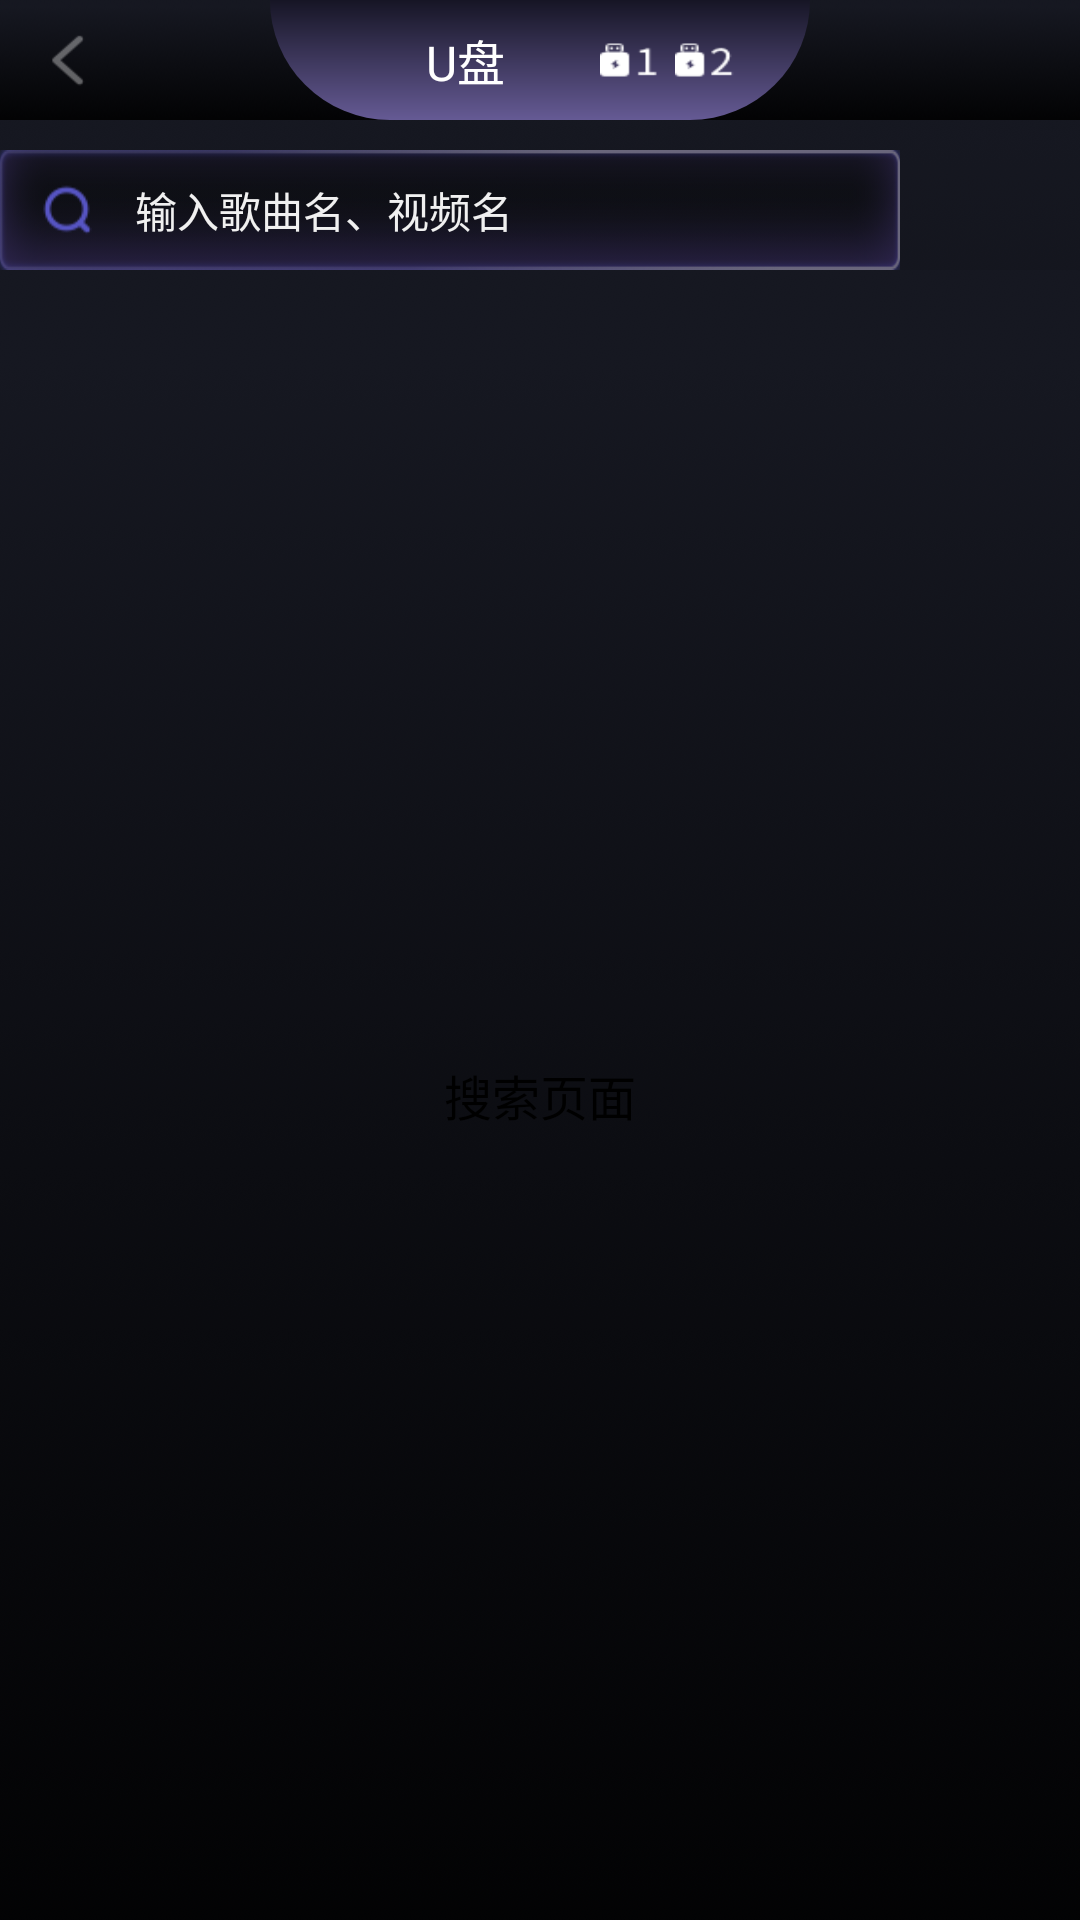

Layout XML and referenced resources for this Android screen:
<!-- AndroidManifest.xml: application theme TranslucentSystemBar -->
<!-- res/layout/activity_search.xml -->
<?xml version="1.0" encoding="utf-8"?>
<LinearLayout xmlns:android="http://schemas.android.com/apk/res/android"
    xmlns:tools="http://schemas.android.com/tools"
    android:layout_width="match_parent"
    android:layout_height="match_parent"
    android:background="@drawable/img_udisk_background"

    android:orientation="vertical"
    tools:context=".activity.SearchActivity">

    <include layout="@layout/nav_bar" />

    <include layout="@layout/search_bar" />

    <LinearLayout
        android:layout_width="match_parent"
        android:layout_height="match_parent"
        android:background="@drawable/img_udisk_background"
        android:orientation="vertical">

        <TextView
            android:layout_width="match_parent"
            android:layout_height="match_parent"
            android:gravity="center"
            android:text="搜索页面"
            android:textColor="@color/black"
            android:textSize="@dimen/title_text_size" />

    </LinearLayout>
</LinearLayout>
<!-- res/layout/nav_bar.xml (included above) -->
<?xml version="1.0" encoding="utf-8"?>
<RelativeLayout xmlns:android="http://schemas.android.com/apk/res/android"
    android:layout_width="match_parent"
    android:layout_height="@dimen/title_height"
    android:layout_marginBottom="10dp"
    android:background="@drawable/img_udisk_background">

    <Button
        android:id="@+id/title_back"
        android:layout_width="@dimen/title_back_width"
        android:layout_height="match_parent"
        android:layout_alignParentLeft="true"
        android:layout_alignParentTop="true"
        android:background="@drawable/title_back_selector" />


    <LinearLayout
        android:layout_width="200dp"
        android:layout_height="50dp"
        android:layout_centerInParent="true"
        android:background="@drawable/title_bg"
        android:gravity="center"
        android:orientation="horizontal"
        android:paddingLeft="30dp"
        android:paddingRight="30dp">

        <TextView
            android:id="@+id/title"
            android:layout_width="0dp"
            android:layout_height="match_parent"
            android:layout_weight="1"
            android:gravity="center"
            android:text="@string/disk_name"
            android:textColor="@color/main_text_color"
            android:textSize="@dimen/title_text_size" />

        <Button
            android:id="@+id/usb1"
            android:layout_width="@dimen/title_usb_width"
            android:layout_height="@dimen/title_usb_height"
            android:layout_gravity="right|center_vertical"
            android:layout_marginRight="@dimen/title_usb_margin"
            android:background="@mipmap/ic_udisk_usb1" />

        <Button
            android:id="@+id/usb2"
            android:layout_width="@dimen/title_usb_width"
            android:layout_height="@dimen/title_usb_height"
            android:layout_gravity="right|center_vertical"
            android:layout_marginRight="@dimen/title_usb_margin"
            android:background="@mipmap/ic_udisk_usb2" />

    </LinearLayout>

</RelativeLayout>
<!-- res/layout/search_bar.xml (included above) -->
<?xml version="1.0" encoding="utf-8"?>
<LinearLayout xmlns:android="http://schemas.android.com/apk/res/android"
    android:layout_width="@dimen/search_bar_width"
    android:layout_height="@dimen/search_bar_height"
    android:background="@drawable/img_udisk_searchfriendbox"
    android:orientation="vertical">

    <LinearLayout
        android:layout_width="match_parent"
        android:layout_height="match_parent"
        android:orientation="horizontal">

        <ImageView
            android:id="@+id/search_icon"
            android:layout_width="@dimen/search_image_width"
            android:layout_height="match_parent"
            android:src="@mipmap/ic_udisk_qqmusicsearch" />

        <EditText
            android:id="@+id/search_input"
            android:layout_width="0dp"
            android:layout_height="match_parent"
            android:layout_weight="1"
            android:background="@null"
            android:hint="@string/search_hint"
            android:textColor="@color/content"
            android:textColorHint="@color/content"
            android:textSize="@dimen/search_text_size" />

    </LinearLayout>

</LinearLayout>
<!-- resources referenced by this layout -->
<resources>
  <color name="black">#FF000000</color>
  <color name="content">#F0F0F0</color>
  <color name="main_text_color">@android:color/white</color>
  <dimen name="search_bar_height">40dp</dimen>
  <dimen name="search_bar_width">300dp</dimen>
  <dimen name="search_image_width">45dp</dimen>
  <dimen name="search_text_size">14sp</dimen>
  <dimen name="title_back_width">45dp</dimen>
  <dimen name="title_height">40dp</dimen>
  <dimen name="title_text_size">16sp</dimen>
  <dimen name="title_usb_height">20dp</dimen>
  <dimen name="title_usb_margin">5dp</dimen>
  <dimen name="title_usb_width">20dp</dimen>
  <!-- drawable img_udisk_background: png bitmap (drawable, 158315 bytes) -->
  <!-- drawable img_udisk_searchfriendbox: png bitmap (drawable, 15576 bytes) -->
  <!-- drawable title_back_selector (drawable) -->
  <?xml version="1.0" encoding="utf-8"?>
  <selector xmlns:android="http://schemas.android.com/apk/res/android">
      <item android:state_focused="true" android:drawable="@drawable/img_udisk_titleback_pressed" />
      <item android:state_pressed="true" android:drawable="@drawable/img_udisk_titleback_pressed" />
      <item android:state_selected="true" android:drawable="@drawable/img_udisk_titleback_pressed" />
      <item android:drawable="@drawable/img_udisk_titleback" />
  </selector>
  <!-- drawable title_bg (drawable) -->
  <?xml version="1.0" encoding="utf-8"?>
  <layer-list xmlns:android="http://schemas.android.com/apk/res/android">
      <item
          android:left="@dimen/music_list_padding_size"
          android:right="@dimen/music_list_padding_size">
          <shape android:shape="rectangle">
              <gradient
                  android:angle="90"
                  android:endColor="#161525"
                  android:startColor="#655a94"
                  android:type="linear" />
              <corners
                  android:bottomLeftRadius="2000dip"
                  android:bottomRightRadius="2000dip" />
          </shape>
      </item>
  </layer-list>
  <!-- mipmap ic_udisk_qqmusicsearch: png bitmap (mipmap-xxhdpi, 1136 bytes) -->
  <!-- mipmap ic_udisk_usb1: png bitmap (mipmap-xxhdpi, 712 bytes) -->
  <!-- mipmap ic_udisk_usb2: png bitmap (mipmap-xxhdpi, 839 bytes) -->
  <string name="disk_name">U盘</string>
  <string name="search_hint">输入歌曲名、视频名</string>
  <style name="TranslucentSystemBar" parent="Theme.AppCompat.NoActionBar" />
  <!-- drawable img_udisk_titleback_pressed: png bitmap (drawable, 2967 bytes) -->
  <!-- drawable img_udisk_titleback: png bitmap (drawable, 770 bytes) -->
  <dimen name="music_list_padding_size">10dp</dimen>
</resources>
